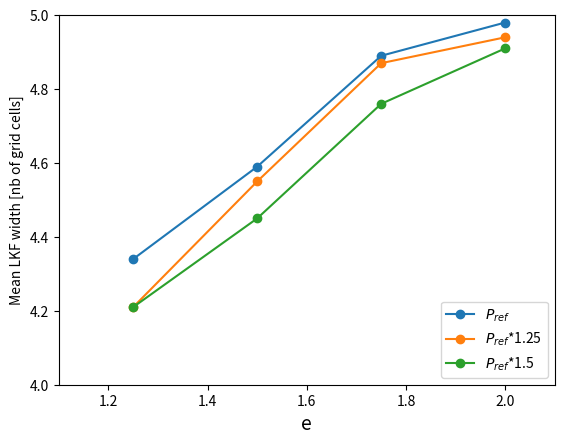

Reproduce this figure in Python. (Note: this script raises an exception after producing the figure.)
import os,sys
import numpy as np
import matplotlib as mpl
mpl.use('Agg')
import matplotlib.pyplot as plt

#----- INPUT -----
model='creg025' # creg12 ou creg025
#col1='b'
#col2='r'
#col3='c'
label1='$P_{ref}$'
label2='$P_{ref}$*1.25'
label3='$P_{ref}$*1.5'
PATH_OUT='/home/<user>/data/Lemieux2022/LKF_diag/Histo_width'
#-----------------

fileout=PATH_OUT + '/mean_width_Feb2005_'+model+'.png'

y1=np.zeros(4) # Pstar
y2=np.zeros(4) # 1.25Pstar
y3=np.zeros(4) # 1.5Pstar
x=np.zeros(4)

x[0]=1.25
x[1]=1.5
x[2]=1.75
x[3]=2.0

y1[0]=4.34
y1[1]=4.59
y1[2]=4.89
y1[3]=4.98

y2[0]=4.21
y2[1]=4.55
y2[2]=4.87
y2[3]=4.94

y3[0]=4.21
y3[1]=4.45
y3[2]=4.76
y3[3]=4.91

#foutKEa=os.path.join(PATH_OUT + 'tsKEam_' +model +'_' +EXP1s +'_' +EXP2s +'_' +EXP3s +'_' +EXP4s +'.png')
plt.figure(1)
plt.plot(x, y1, marker='o')
plt.plot(x, y2, marker='o')
plt.plot(x, y3, marker='o')
plt.ylim(4, 5)
plt.xlim(1.1, 2.1)
plt.legend([label1, label2, label3], loc ="lower right")
plt.ylabel('Mean LKF width [nb of grid cells]')
plt.xlabel('e', fontsize=14)
#plt.xticks(x, mylabels)
#plt.locator_params(axis='x', nbins=7)
#plt.xticks(rotation=45)
plt.savefig(fileout)
